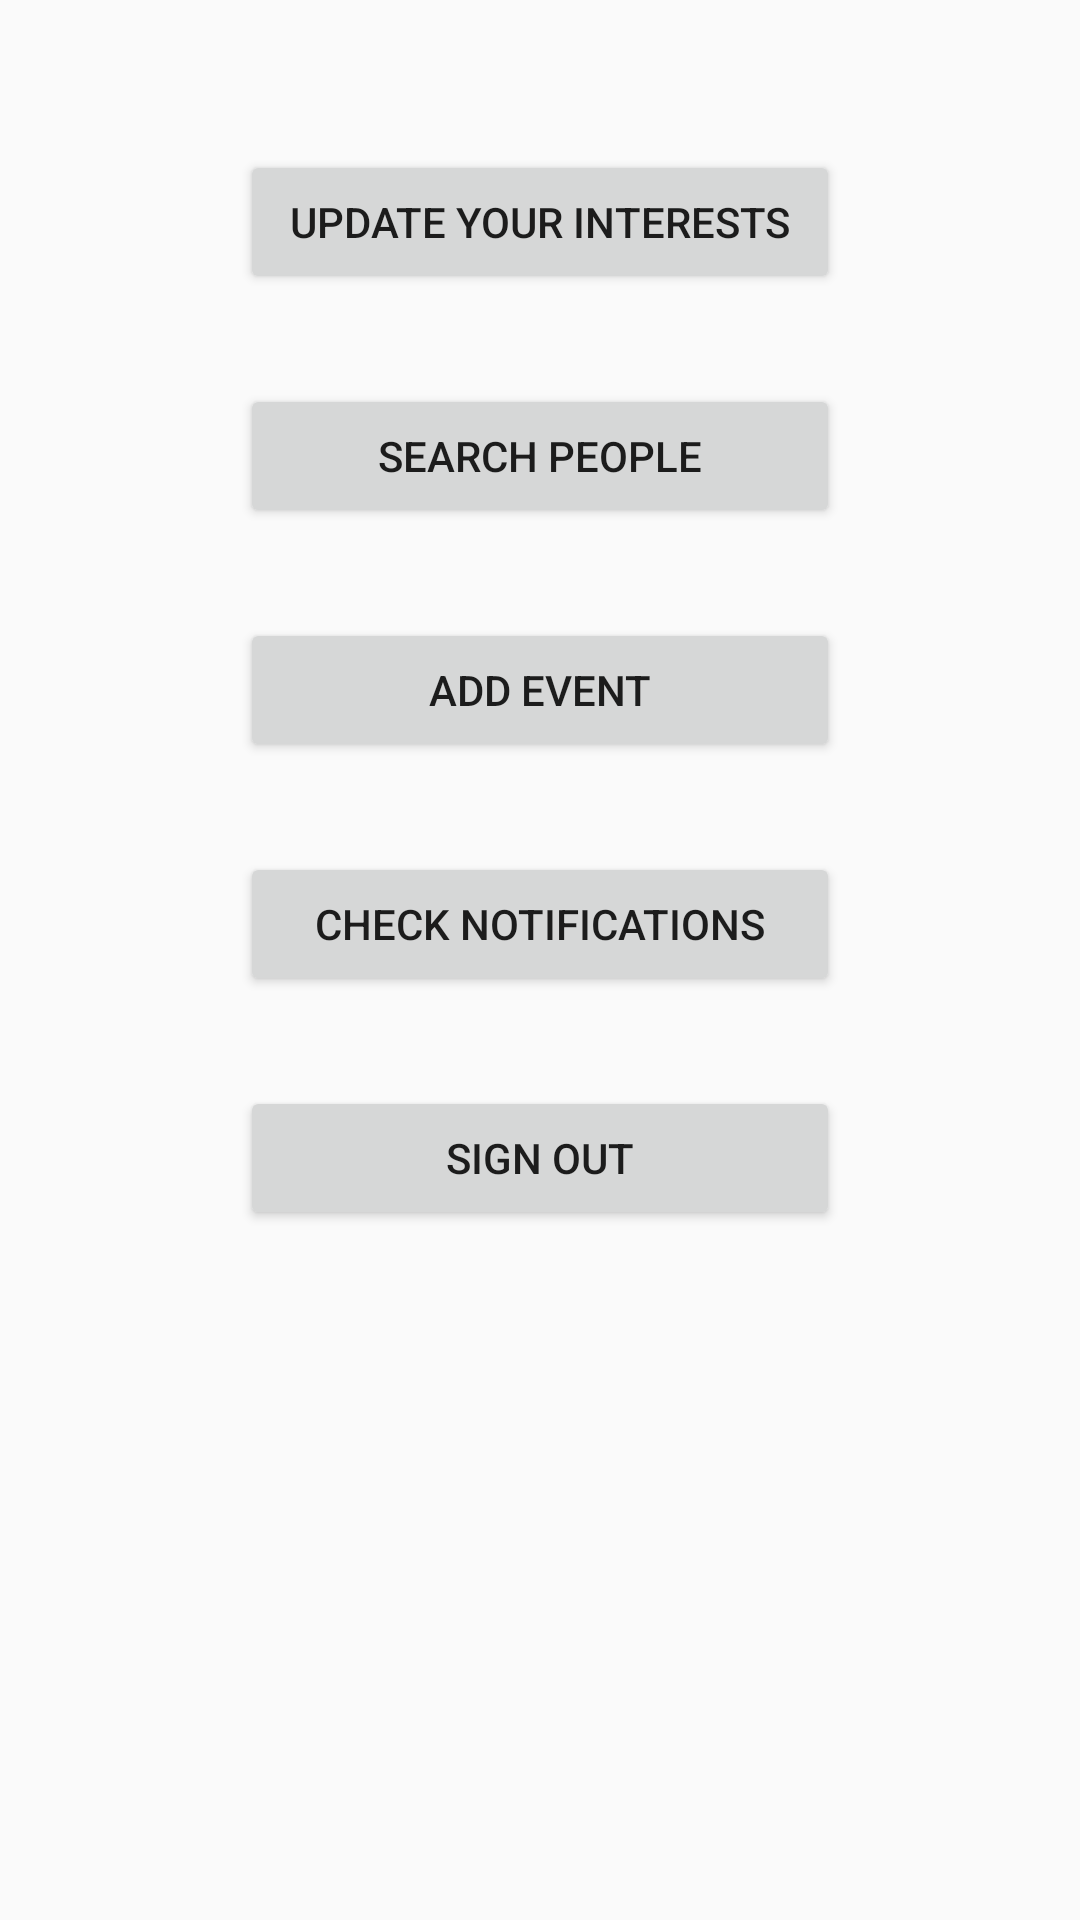

Write the Android layout XML for this screen, with the resource values it uses.
<!-- AndroidManifest.xml: application theme AppTheme -->
<!-- res/layout/activity_navigatory.xml -->
<?xml version="1.0" encoding="utf-8"?>
<android.support.constraint.ConstraintLayout xmlns:android="http://schemas.android.com/apk/res/android"
    xmlns:app="http://schemas.android.com/apk/res-auto"
    xmlns:tools="http://schemas.android.com/tools"
    android:layout_width="match_parent"
    android:layout_height="match_parent"
    tools:context="com.example.user.sdpd.navigatory"
    android:background="@drawable/back3">

    <Button
        android:id="@+id/button5"
        android:layout_width="200dp"
        android:layout_height="wrap_content"
        android:layout_marginTop="50dp"
        android:text="Update Your Interests"
        app:layout_constraintEnd_toEndOf="parent"
        app:layout_constraintHorizontal_bias="0.5"
        app:layout_constraintStart_toStartOf="parent"
        app:layout_constraintTop_toTopOf="parent" />

    <Button
        android:id="@+id/button6"
        android:layout_width="200dp"
        android:layout_height="wrap_content"
        android:layout_marginTop="30dp"
        android:text="Search People"
        app:layout_constraintEnd_toEndOf="parent"
        app:layout_constraintHorizontal_bias="0.5"
        app:layout_constraintStart_toStartOf="parent"
        app:layout_constraintTop_toBottomOf="@+id/button5" />

    <Button
        android:id="@+id/button7"
        android:layout_width="200dp"
        android:layout_height="wrap_content"
        android:layout_marginTop="30dp"
        android:text="Add Event"
        app:layout_constraintEnd_toEndOf="parent"
        app:layout_constraintHorizontal_bias="0.5"
        app:layout_constraintStart_toStartOf="parent"
        app:layout_constraintTop_toBottomOf="@+id/button6" />

    <Button
        android:id="@+id/button8"
        android:layout_width="200dp"
        android:layout_height="wrap_content"
        android:layout_marginTop="30dp"
        android:text="Check notifications"
        app:layout_constraintEnd_toEndOf="parent"
        app:layout_constraintHorizontal_bias="0.5"
        app:layout_constraintStart_toStartOf="parent"
        app:layout_constraintTop_toBottomOf="@+id/button7" />

    <Button
        android:id="@+id/button9"
        android:layout_width="200dp"
        android:layout_height="wrap_content"
        android:layout_marginTop="30dp"
        android:text="Sign Out"
        app:layout_constraintEnd_toEndOf="parent"
        app:layout_constraintHorizontal_bias="0.5"
        app:layout_constraintStart_toStartOf="parent"
        app:layout_constraintTop_toBottomOf="@+id/button8" />
</android.support.constraint.ConstraintLayout>
<!-- resources referenced by this layout -->
<resources>
  <style name="AppTheme" parent="Theme.AppCompat.Light.DarkActionBar">
          
          <item name="colorPrimary">@color/colorPrimary</item>
          <item name="colorPrimaryDark">@color/colorPrimaryDark</item>
          <item name="colorAccent">@color/colorAccent</item>
      </style>
  <color name="colorPrimary">#41239c</color>
  <color name="colorPrimaryDark">#0b1240</color>
  <color name="colorAccent">#ed5488</color>
</resources>
